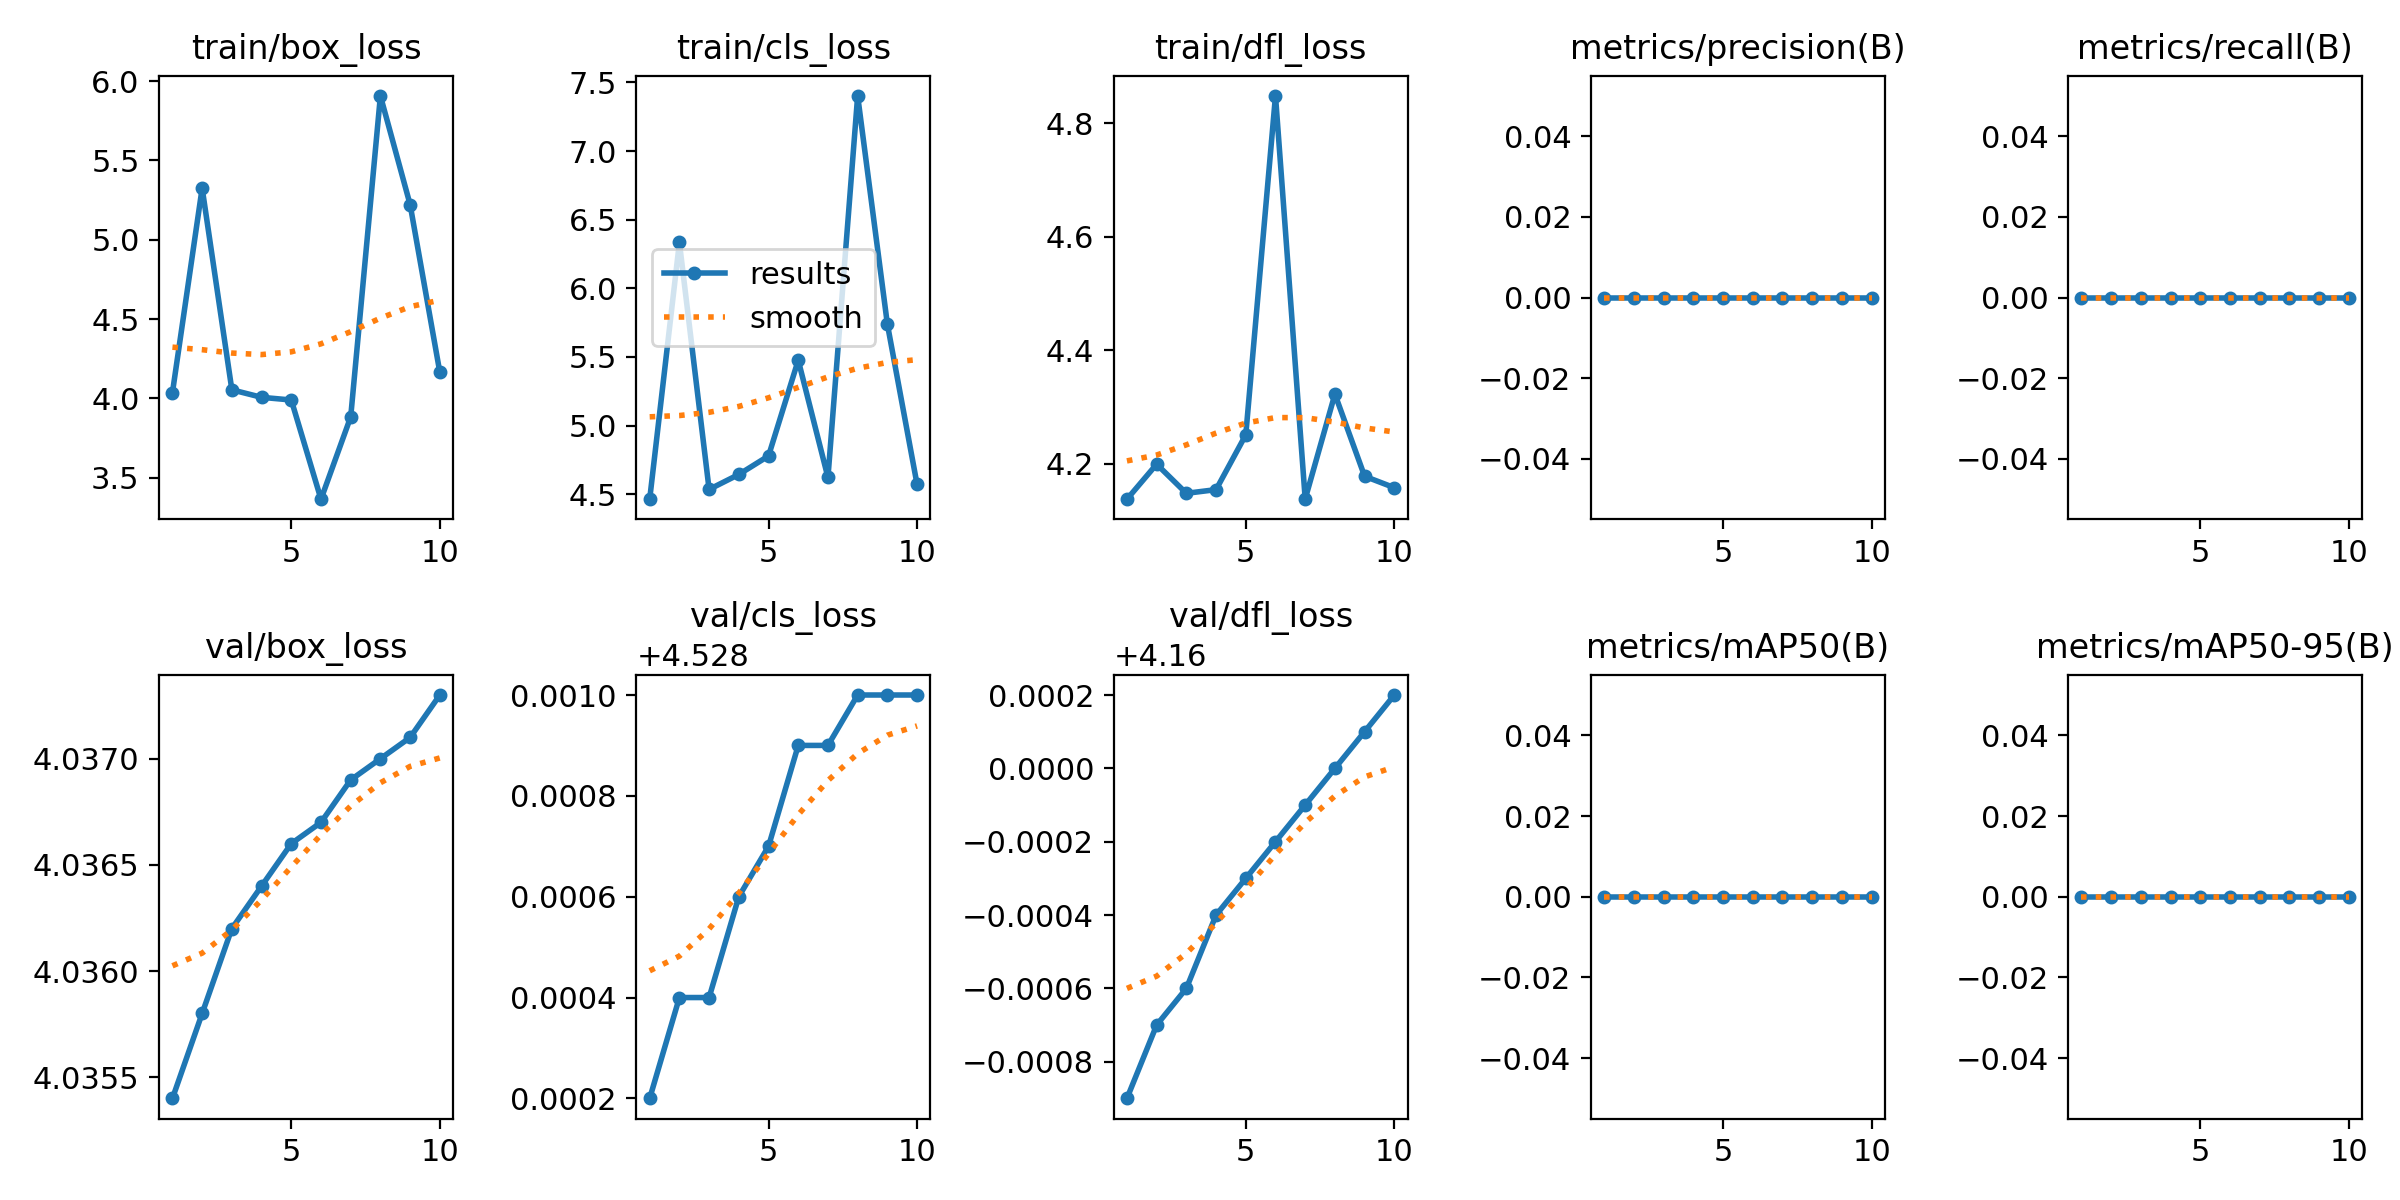

Source data for this figure (header and first rows):
epoch, train/box_loss, train/cls_loss, train/dfl_loss, metrics/precision(B), metrics/recall(B), metrics/mAP50(B), metrics/mAP50-95(B), val/box_loss, val/cls_loss, val/dfl_loss, lr/pg0, lr/pg1, lr/pg2
1, 4.036, 4.464, 4.138, 0, 0, 0, 0, 4.035, 4.528, 4.159, 0, 0, 0
2, 5.326, 6.334, 4.199, 0, 0, 0, 0, 4.036, 4.528, 4.159, 1.802e-05, 1.802e-05, 1.802e-05
3, 4.054, 4.535, 4.148, 0, 0, 0, 0, 4.036, 4.528, 4.159, 3.208e-05, 3.208e-05, 3.208e-05
4, 4.007, 4.644, 4.154, 0, 0, 0, 0, 4.036, 4.529, 4.16, 4.218e-05, 4.218e-05, 4.218e-05
5, 3.99, 4.779, 4.251, 0, 0, 0, 0, 4.037, 4.529, 4.16, 4.832e-05, 4.832e-05, 4.832e-05
6, 3.364, 5.477, 4.848, 0, 0, 0, 0, 4.037, 4.529, 4.16, 5.05e-05, 5.05e-05, 5.05e-05
7, 3.883, 4.623, 4.138, 0, 0, 0, 0, 4.037, 4.529, 4.16, 4.872e-05, 4.872e-05, 4.872e-05
8, 5.908, 7.402, 4.323, 0, 0, 0, 0, 4.037, 4.529, 4.16, 4.298e-05, 4.298e-05, 4.298e-05
9, 5.222, 5.739, 4.178, 0, 0, 0, 0, 4.037, 4.529, 4.16, 3.328e-05, 3.328e-05, 3.328e-05
10, 4.165, 4.572, 4.158, 0, 0, 0, 0, 4.037, 4.529, 4.16, 1.962e-05, 1.962e-05, 1.962e-05
